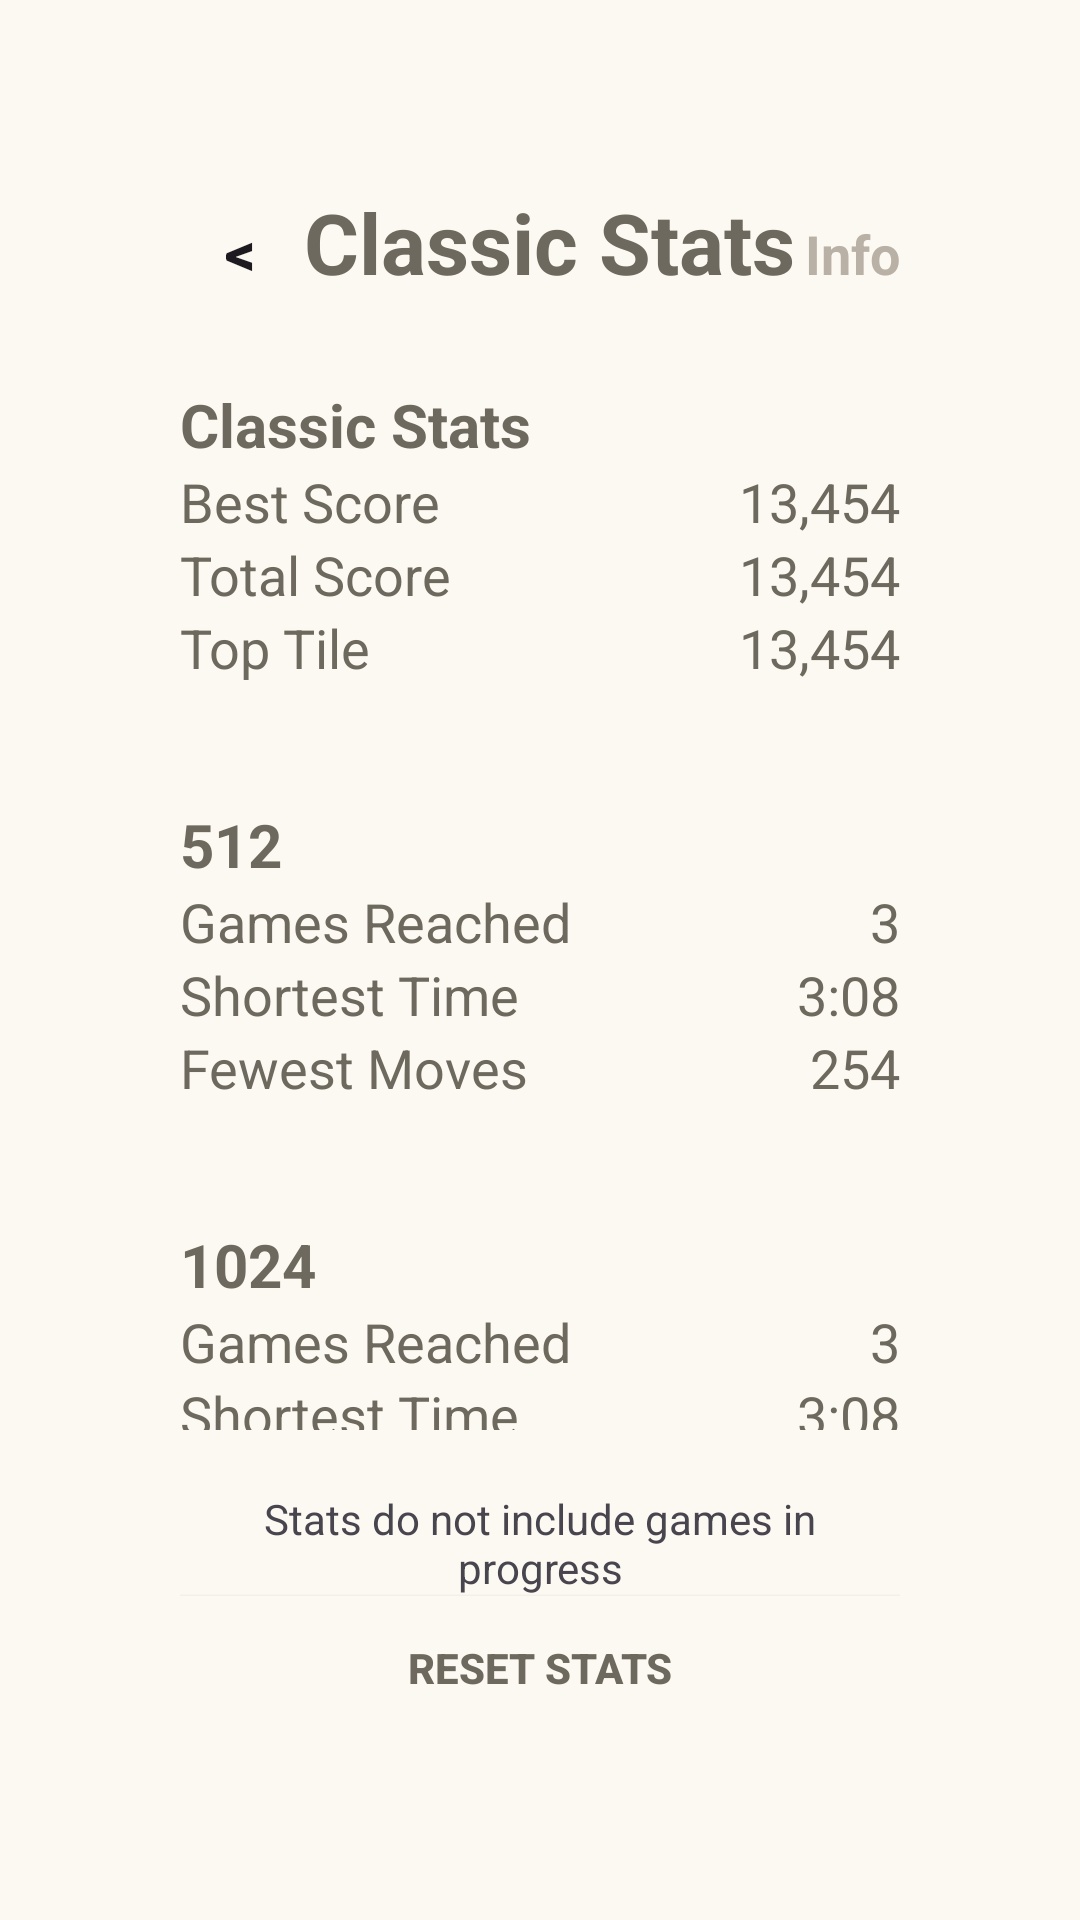

Reconstruct the res/layout file that produces this screen, plus the resources it refers to.
<!-- AndroidManifest.xml: application theme Theme._2048 -->
<!-- res/layout/stats.xml -->
<?xml version="1.0" encoding="utf-8"?>
<LinearLayout xmlns:android="http://schemas.android.com/apk/res/android"
    android:layout_width="match_parent"
    android:layout_height="match_parent"
    android:background="@color/stats_bg_color"
    android:orientation="vertical"
    android:gravity="top"
    android:padding="60dp">
    <LinearLayout
        android:layout_width="match_parent"
        android:layout_height="wrap_content">
        <androidx.appcompat.widget.AppCompatButton
            android:layout_width="wrap_content"
            android:layout_height="wrap_content"
            android:minWidth="40dp"
            android:background="@color/stats_bg_color"
            android:text="&lt;"
            android:textSize="20dp"
            android:textStyle="bold"
            style="@style/Widget.AppCompat.Button.Borderless"
            />

        <TextView
            android:layout_width="wrap_content"
            android:layout_height="wrap_content"
            android:text="Classic Stats"
            android:textSize="28dp"
            android:textStyle="bold"
            android:textColor="@color/dark_text_color"
            android:layout_weight="1"
            android:textAlignment="center"
            />

        <TextView
            android:layout_width="wrap_content"
            android:layout_height="wrap_content"
            android:text="Info"
            android:textSize="18dp"
            android:textStyle="bold"
            android:textColor="@color/stats_blur_color"
            android:layout_weight="1"
            android:textAlignment="textEnd"
            />

    </LinearLayout>
    <LinearLayout
        android:layout_width="match_parent"
        android:layout_height="wrap_content"
        android:orientation="vertical"
        android:layout_marginVertical="20dp">

        <TextView
            android:layout_width="match_parent"
            android:layout_height="wrap_content"
            android:text="Classic Stats"
            android:textSize="20dp"
            android:textStyle="bold"
            android:textColor="@color/dark_text_color"
            />

        <LinearLayout
            android:layout_width="match_parent"
            android:layout_height="wrap_content">
            <TextView
                android:layout_width="wrap_content"
                android:layout_height="wrap_content"
                android:text="Best Score"
                android:textSize="18dp"
                android:textColor="@color/dark_text_color"
                android:layout_weight="1"
                />
            <TextView
                android:layout_width="wrap_content"
                android:layout_height="wrap_content"
                android:text="13,454"
                android:textSize="18dp"
                android:textColor="@color/dark_text_color"
                />
        </LinearLayout>
        <LinearLayout
            android:layout_width="match_parent"
            android:layout_height="wrap_content">
            <TextView
                android:layout_width="wrap_content"
                android:layout_height="wrap_content"
                android:text="Total Score"
                android:textSize="18dp"
                android:textColor="@color/dark_text_color"
                android:layout_weight="1"
                />
            <TextView
                android:layout_width="wrap_content"
                android:layout_height="wrap_content"
                android:text="13,454"
                android:textSize="18dp"
                android:textColor="@color/dark_text_color"
                />
        </LinearLayout>
        <LinearLayout
            android:layout_width="match_parent"
            android:layout_height="wrap_content">
            <TextView
                android:layout_width="wrap_content"
                android:layout_height="wrap_content"
                android:text="Top Tile"
                android:textSize="18dp"
                android:textColor="@color/dark_text_color"
                android:layout_weight="1"
                />
            <TextView
                android:layout_width="wrap_content"
                android:layout_height="wrap_content"
                android:text="13,454"
                android:textSize="18dp"
                android:textColor="@color/dark_text_color"
                />
        </LinearLayout>
    </LinearLayout>
    <LinearLayout
        android:layout_width="match_parent"
        android:layout_height="wrap_content"
        android:orientation="vertical"
        android:layout_marginVertical="20dp">

        <TextView
            android:layout_width="match_parent"
            android:layout_height="wrap_content"
            android:text="512"
            android:textSize="20dp"
            android:textStyle="bold"
            android:textColor="@color/dark_text_color"
            />

        <LinearLayout
            android:layout_width="match_parent"
            android:layout_height="wrap_content">
            <TextView
                android:layout_width="wrap_content"
                android:layout_height="wrap_content"
                android:text="Games Reached"
                android:textSize="18dp"
                android:textColor="@color/dark_text_color"
                android:layout_weight="1"
                />
            <TextView
                android:layout_width="wrap_content"
                android:layout_height="wrap_content"
                android:text="3"
                android:textSize="18dp"
                android:textColor="@color/dark_text_color"
                />
        </LinearLayout>
        <LinearLayout
            android:layout_width="match_parent"
            android:layout_height="wrap_content">
            <TextView
                android:layout_width="wrap_content"
                android:layout_height="wrap_content"
                android:text="Shortest Time "
                android:textSize="18dp"
                android:textColor="@color/dark_text_color"
                android:layout_weight="1"
                />
            <TextView
                android:layout_width="wrap_content"
                android:layout_height="wrap_content"
                android:text="3:08"
                android:textSize="18dp"
                android:textColor="@color/dark_text_color"
                />
        </LinearLayout>
        <LinearLayout
            android:layout_width="match_parent"
            android:layout_height="wrap_content">
            <TextView
                android:layout_width="wrap_content"
                android:layout_height="wrap_content"
                android:text="Fewest Moves"
                android:textSize="18dp"
                android:textColor="@color/dark_text_color"
                android:layout_weight="1"
                />
            <TextView
                android:layout_width="wrap_content"
                android:layout_height="wrap_content"
                android:text="254"
                android:textSize="18dp"
                android:textColor="@color/dark_text_color"
                />
        </LinearLayout>
    </LinearLayout>
    <LinearLayout
        android:layout_width="match_parent"
        android:layout_height="wrap_content"
        android:orientation="vertical"
        android:layout_weight="1"
        android:layout_marginVertical="20dp">

        <TextView
            android:layout_width="match_parent"
            android:layout_height="wrap_content"
            android:text="1024"
            android:textSize="20dp"
            android:textStyle="bold"
            android:textColor="@color/dark_text_color"
            />

        <LinearLayout
            android:layout_width="match_parent"
            android:layout_height="wrap_content">
            <TextView
                android:layout_width="wrap_content"
                android:layout_height="wrap_content"
                android:text="Games Reached"
                android:textSize="18dp"
                android:textColor="@color/dark_text_color"
                android:layout_weight="1"
                />
            <TextView
                android:layout_width="wrap_content"
                android:layout_height="wrap_content"
                android:text="3"
                android:textSize="18dp"
                android:textColor="@color/dark_text_color"
                />
        </LinearLayout>
        <LinearLayout
            android:layout_width="match_parent"
            android:layout_height="wrap_content">
            <TextView
                android:layout_width="wrap_content"
                android:layout_height="wrap_content"
                android:text="Shortest Time "
                android:textSize="18dp"
                android:textColor="@color/dark_text_color"
                android:layout_weight="1"
                />
            <TextView
                android:layout_width="wrap_content"
                android:layout_height="wrap_content"
                android:text="3:08"
                android:textSize="18dp"
                android:textColor="@color/dark_text_color"
                />
        </LinearLayout>
        <LinearLayout
            android:layout_width="match_parent"
            android:layout_height="wrap_content">
            <TextView
                android:layout_width="wrap_content"
                android:layout_height="wrap_content"
                android:text="Fewest Moves"
                android:textSize="18dp"
                android:textColor="@color/dark_text_color"
                android:layout_weight="1"
                />
            <TextView
                android:layout_width="wrap_content"
                android:layout_height="wrap_content"
                android:text="254"
                android:textSize="18dp"
                android:textColor="@color/dark_text_color"
                />
        </LinearLayout>
    </LinearLayout>

    <TextView
        android:layout_width="match_parent"
        android:layout_height="wrap_content"
        android:textAlignment="center"
        android:text="Stats do not include games in progress"/>

    <androidx.appcompat.widget.AppCompatButton
        android:layout_width="match_parent"
        android:layout_height="wrap_content"
        android:background="@color/stats_bg_color"
        android:text="Reset Stats"
        android:textColor="@color/dark_text_color"
        android:textStyle="bold"
        />
</LinearLayout>
<!-- resources referenced by this layout -->
<resources>
  <color name="dark_text_color">#6d695e</color>
  <color name="stats_bg_color">#fcf9f2</color>
  <color name="stats_blur_color">#b9b1a6</color>
  <style name="Theme._2048" parent="Base.Theme._2048" />
  <style name="Base.Theme._2048" parent="Theme.Material3.DayNight.NoActionBar">
          
          <item name="android:windowBackground">@color/ingame_bg_color</item>
      </style>
  <color name="ingame_bg_color">#f6e8d4</color>
</resources>
